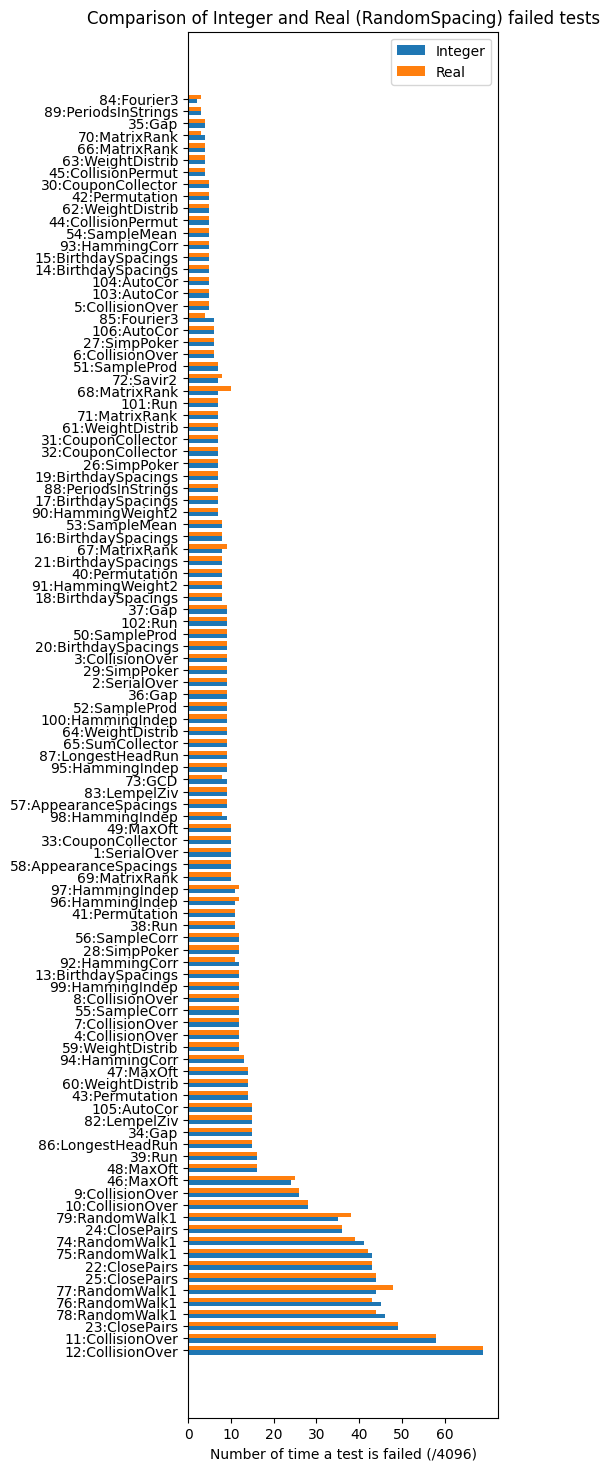

The file beside this chart, header and first rows:
testName, count1, count2
80:LinearComp, 1185, 1185
81:LinearComp, 1185, 1185
12:CollisionOver, 69, 69
11:CollisionOver, 58, 58
23:ClosePairs, 49, 49
78:RandomWalk1, 46, 44
76:RandomWalk1, 45, 43
77:RandomWalk1, 44, 48
25:ClosePairs, 44, 44
22:ClosePairs, 43, 43
75:RandomWalk1, 43, 42
74:RandomWalk1, 41, 39
24:ClosePairs, 36, 36
79:RandomWalk1, 35, 38
10:CollisionOver, 28, 28
9:CollisionOver, 26, 26
46:MaxOft, 24, 25
48:MaxOft, 16, 16
39:Run, 16, 16
86:LongestHeadRun, 15, 15
34:Gap, 15, 15
82:LempelZiv, 15, 15
105:AutoCor, 15, 15
43:Permutation, 14, 14
60:WeightDistrib, 14, 14
47:MaxOft, 14, 14
94:HammingCorr, 13, 13
59:WeightDistrib, 12, 12
4:CollisionOver, 12, 12
7:CollisionOver, 12, 12
55:SampleCorr, 12, 12
8:CollisionOver, 12, 12
99:HammingIndep, 12, 12
13:BirthdaySpacings, 12, 12
92:HammingCorr, 12, 11
28:SimpPoker, 12, 12
56:SampleCorr, 12, 12
38:Run, 11, 11
41:Permutation, 11, 11
96:HammingIndep, 11, 12
97:HammingIndep, 11, 12
69:MatrixRank, 10, 10
58:AppearanceSpacings, 10, 10
1:SerialOver, 10, 10
33:CouponCollector, 10, 10
49:MaxOft, 10, 10
98:HammingIndep, 9, 8
57:AppearanceSpacings, 9, 9
83:LempelZiv, 9, 9
73:GCD, 9, 8
95:HammingIndep, 9, 9
87:LongestHeadRun, 9, 9
65:SumCollector, 9, 9
64:WeightDistrib, 9, 9
100:HammingIndep, 9, 9
52:SampleProd, 9, 9
36:Gap, 9, 9
2:SerialOver, 9, 9
29:SimpPoker, 9, 9
3:CollisionOver, 9, 9
... 46 more rows
